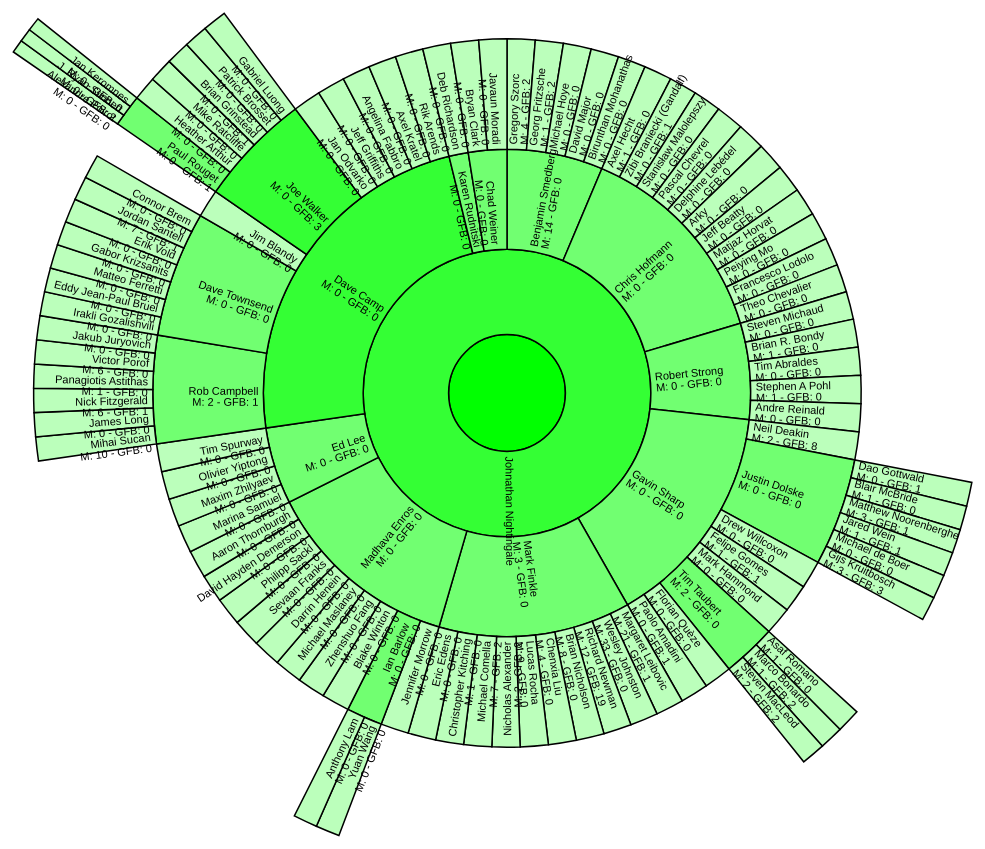
D3 v3 page, settled after 480 driven frames (8 s of simulated time); the page loaded 1 data file(s).


var width = 1200, 
    height = width,
    radius = width / 2,
    x = d3.scale.linear().range([0, 2 * Math.PI]),
    y = d3.scale.pow().exponent(1.3).domain([0, 1]).range([0, radius]),
    padding = 5,
    duration = 1000;

var div = d3.select("#vis");

div.select("img").remove();

var vis = div.append("svg")
    .attr("width", width + padding * 2)
    .attr("height", height + padding * 2)
  .append("g")
    .attr("transform", "translate(" + [radius + padding, radius + padding] + ")");

div.append("p")
    .attr("id", "intro")
    .text("Click to zoom!");

var partition = d3.layout.partition()
    .sort(null)
    .value(function(d) { return 5.8 - d.depth; });

var arc = d3.svg.arc()
    .startAngle(function(d) { return Math.max(0, Math.min(2 * Math.PI, x(d.x))); })
    .endAngle(function(d) { return Math.max(0, Math.min(2 * Math.PI, x(d.x + d.dx))); })
    .innerRadius(function(d) { return Math.max(0, d.y ? y(d.y) : d.y); })
    .outerRadius(function(d) { return Math.max(0, y(d.y + d.dy)); });

d3.json("wheel.json", function(error, json) {
  var nodes = partition.nodes({children: json});

  var path = vis.selectAll("path").data(nodes);
  path.enter().append("path")
      .attr("id", function(d, i) { return "path-" + i; })
      .attr("d", arc)
      .attr("fill-rule", "evenodd")
      .style("fill", colour)
      .on("click", click);

  var text = vis.selectAll("text").data(nodes);
  var textEnter = text.enter().append("text")
      .style("fill-opacity", 1)
      .style("fill", function(d) {
        return brightness(d3.rgb(colour(d))) < 125 ? "#eee" : "#000";
      })
      .attr("text-anchor", function(d) {
        return x(d.x + d.dx / 2) > Math.PI ? "end" : "start";
      })
      .attr("dy", ".2em")
      .attr("transform", function(d) {
        var multiline = (d.name || "").length > 1,
            angle = x(d.x + d.dx / 2) * 180 / Math.PI - 90,
            rotate = angle + (multiline ? -.5 : 0);
        return "rotate(" + rotate + ")translate(" + (y(d.y) + padding) + ")rotate(" + (angle > 90 ? -180 : 0) + ")";
      })
      .on("click", click);
  textEnter.append("tspan")
      .attr("x", 0)
      .text(function(d) { return d.depth ? d.name : ""; });
  textEnter.append("tspan")
      .attr("x", 0)
      .attr("dy", "1em")
      .text(function(d) {
        if (d.mentoring === undefined && d.good_first === undefined) {
          return "";
        }
        return "M: " +  d.mentoring + " - GFB: " + d.good_first;
      });

  function click(d) {
    path.transition()
      .duration(duration)
      .attrTween("d", arcTween(d));

    // Somewhat of a hack as we rely on arcTween updating the scales.
    text.style("visibility", function(e) {
          return isParentOf(d, e) ? null : d3.select(this).style("visibility");
        })
      .transition()
        .duration(duration)
        .attrTween("text-anchor", function(d) {
          return function() {
            return x(d.x + d.dx / 2) > Math.PI ? "end" : "start";
          };
        })
        .attrTween("transform", function(d) {
          var multiline = (d.name || "").length > 1;
          return function() {
            var angle = x(d.x + d.dx / 2) * 180 / Math.PI - 90,
                rotate = angle + (multiline ? -.5 : 0);
            return "rotate(" + rotate + ")translate(" + (y(d.y) + padding) + ")rotate(" + (angle > 90 ? -180 : 0) + ")";
          };
        })
        .style("fill-opacity", function(e) { return isParentOf(d, e) ? 1 : 1e-6; })
        .each("end", function(e) {
          d3.select(this).style("visibility", isParentOf(d, e) ? null : "hidden");
        });
  }
});

function isParentOf(p, c) {
  if (p === c) return true;
  if (p.children) {
    return p.children.some(function(d) {
      return isParentOf(d, c);
    });
  }
  return false;
}

var colourScale = d3.scale.category20b().domain(d3.range(20));
function colour(d) {
  if (d.children) {
    // There is a maximum of two children!
    var colours = d.children.map(colour),
        a = d3.hsl(colours[0]),
        b = d3.hsl(colours[1]);
    if (colours.length === 1) {
      b = a;
    }
    // L*a*b* might be better here...
    return d3.hsl((a.h + b.h) / 2, a.s * 1.2, a.l / 1.2);
  }
  if (!d.colour) {
    // d.colour = colourScale(7);
  }
  return d.colour || "#bfb";
}

// Interpolate the scales!
function arcTween(d) {
  var my = maxY(d),
      xd = d3.interpolate(x.domain(), [d.x, d.x + d.dx]),
      yd = d3.interpolate(y.domain(), [d.y, my]),
      yr = d3.interpolate(y.range(), [d.y ? 20 : 0, radius]);
  return function(d) {
    return function(t) { x.domain(xd(t)); y.domain(yd(t)).range(yr(t)); return arc(d); };
  };
}

function maxY(d) {
  return d.children ? Math.max.apply(Math, d.children.map(maxY)) : d.y + d.dy;
}

// http://www.w3.org/WAI/ER/WD-AERT/#color-contrast
function brightness(rgb) {
  return rgb.r * .299 + rgb.g * .587 + rgb.b * .114;
}


  if (top != self) top.location.replace(location);


### data: wheel.json
[
 {
  "children": [
   {
    "children": "[... 5 items]",
    "good_first": "0",
    "mentoring": "14",
    "total": "23",
    "bugmail": "benjamin@smedbergs.us",
    "name": "Benjamin Smedberg"
   },
   {
    "children": "[... 11 items]",
    "good_first": "0",
    "mentoring": "0",
    "total": "2",
    "bugmail": "chofmann@gmail.com",
    "name": "Chris Hofmann"
   },
   {
    "children": "[... 5 items]",
    "good_first": "0",
    "mentoring": "0",
    "total": "2",
    "bugmail": "robert.strong.bugs@gmail.com",
    "name": "Robert Strong"
   },
   {
    "children": "[... 8 items]",
    "good_first": "0",
    "mentoring": "0",
    "total": "0",
    "bugmail": "gavin.sharp@gmail.com",
    "name": "Gavin Sharp"
   },
   {
    "children": "[... 10 items]",
    "good_first": "0",
    "mentoring": "3",
    "total": "0",
    "bugmail": "mark.finkle@gmail.com",
    "name": "Mark Finkle"
   },
   {
    "children": "[... 10 items]",
    "good_first": "0",
    "mentoring": "0",
    "bugmail": "madhava@mozilla.com",
    "name": "Madhava Enros"
   },
   {
    "children": "[... 4 items]",
    "good_first": "0",
    "mentoring": "0",
    "total": "0",
    "bugmail": "edilee@mozilla.com",
    "name": "Ed Lee"
   },
   {
    "children": "[... 9 items]",
    "good_first": "0",
    "mentoring": "0",
    "bugmail": "dcamp@mozilla.com",
    "name": "Dave Camp"
   },
   "... 2 more items"
  ],
  "name": "Johnathan Nightingale"
 }
]